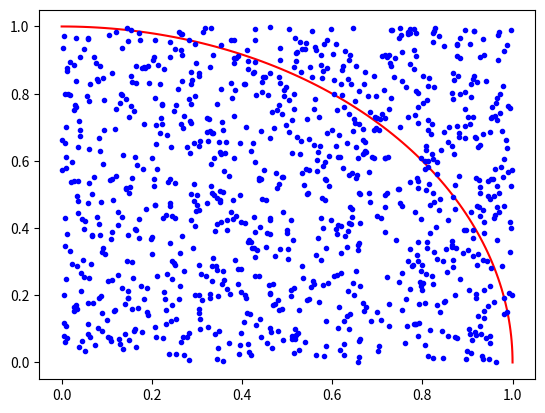

Source code (Python):
import numpy as np
import matplotlib.pyplot as plt

# create a grid of equally spaced angles between 0 and pi/2
# then compute cos and sin of them to find the coordinates of 
# equally spaced points on the quarter circle
num_points=100

# theta = [(np.pi/2) / (num_points-1) * i for i in range(num_points)] #list of angles
# xs = [] 
# ys = []
# for t in theta:
#     x = np.cos(t)
#     y = np.sin(t)
#     xs.append(x)
#     ys.append(y)
    
theta = np.linspace(0., np.pi/2, num_points)
xs = np.cos(theta)
ys = np.sin(theta)
    
plt.clf()
plt.plot(xs, ys, color="red")


n_mc = 1000 # number of mc points

# write a for loop 
# generate the point: x and y coordinates
# see if the point falls inside
# count it if it does
# compute the estimation of pi
# print it

# ninside = 0
# for i in range(n_mc):
#     px = np.random.random()
#     py = np.random.random() 
#     # if np.sqrt(px**2 + py**2) <= 1:
#     if px**2 + py**2 <= 1:
#         ninside += 1


ninside = 0
# pxs = []
# for i in range(n_mc):
#     px = np.random.random()
#     pxs.append(px)
# pys = []
# for i in range(n_mc):
#     py = np.random.random() 
#     pys.append(py)

pxs = np.random.random(n_mc)
pys = np.random.random(n_mc)

# for i in range(n_mc):
#     px = pxs[i]
#     py = pys[i]
#     if px**2 + py**2 <= 1:
#         ninside += 1


ninside = np.sum(pxs**2 + pys**2 <= 1)
        
print(f"estimated pi = {4* ninside / n_mc} real pi = {np.pi}")

plt.plot(pxs, pys, ".", color="blue")
# plt.scatter(pxs, pys, color="blue")


## TASKS
# 1. Complete the plot by drawing also the square (in black), in a single line
# 2. Generalize the pi estimation with MC to high-dimensions
# 3. Scaling analysis
# 4. Only plot the mc points that fall inside the circle
